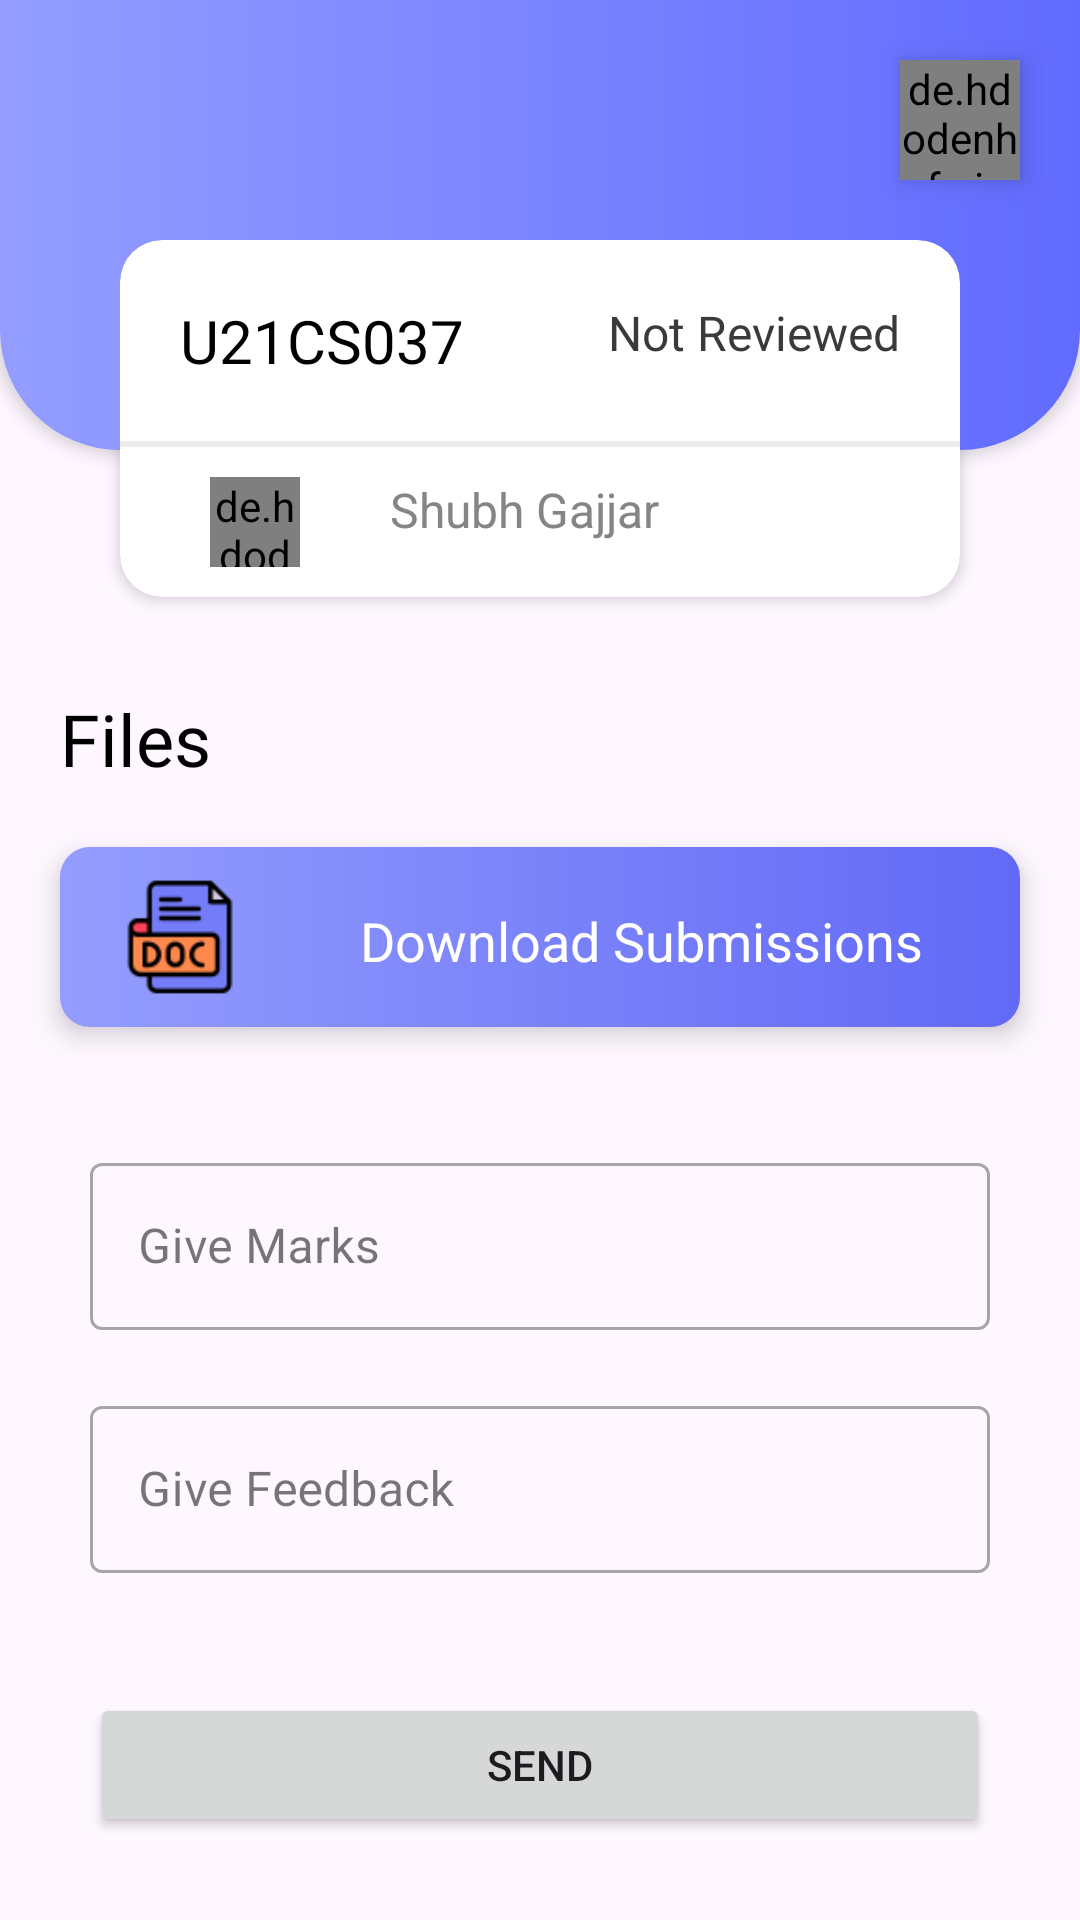

Produce the Android XML layout that renders to this screen, including the resource entries it uses.
<!-- AndroidManifest.xml: application theme Theme.Examify -->
<!-- res/layout/activity_marks_detail.xml -->
<?xml version="1.0" encoding="utf-8"?>
<RelativeLayout xmlns:android="http://schemas.android.com/apk/res/android"
    xmlns:app="http://schemas.android.com/apk/res-auto"
    xmlns:tools="http://schemas.android.com/tools"
    android:layout_width="match_parent"
    android:layout_height="match_parent"
    tools:context=".TeacherSection.MarksDetailActivity">

    <ScrollView
        android:layout_width="match_parent"
        android:layout_height="wrap_content"
        >

        <RelativeLayout
            android:layout_width="match_parent"
            android:layout_height="wrap_content"
            >

            <View
                android:id="@+id/showcase_detail2"
                android:layout_width="match_parent"
                android:layout_height="150dp"
                android:background="@drawable/showcase_detail_round"
                android:elevation="3dp"
                android:outlineAmbientShadowColor="#616BFF"
                />

            <de.hdodenhof.circleimageview.CircleImageView
                android:id="@+id/detail_self_img2"
                android:layout_width="40dp"
                android:layout_height="40dp"
                android:layout_alignParentRight="true"
                android:layout_marginTop="20dp"
                android:layout_marginRight="20dp"
                android:background="@drawable/round_image"
                android:elevation="5dp" />

            <androidx.cardview.widget.CardView
                android:layout_width="match_parent"
                android:layout_height="wrap_content"
                android:outlineAmbientShadowColor="@color/purple_200"
                app:cardElevation="3dp"
                android:layout_marginHorizontal="40dp"
                android:layout_marginTop="80dp"
                app:cardCornerRadius="14dp"
                >
                <RelativeLayout
                    android:layout_width="match_parent"
                    android:layout_height="wrap_content">


                    <RelativeLayout
                        android:id="@+id/relout2"
                        android:layout_width="match_parent"
                        android:layout_height="wrap_content"
                        android:padding="20dp">


                        <TextView
                            android:id="@+id/idMarksTime"
                            android:layout_width="wrap_content"
                            android:layout_height="wrap_content"
                            android:fontFamily="@font/proxima_nova_semibold"

                            android:text="U21CS037"
                            android:textColor="@color/black"
                            android:textSize="20sp" />


                        <TextView
                            android:id="@+id/MarksTime"
                            android:layout_width="wrap_content"
                            android:layout_height="wrap_content"
                            android:layout_alignParentRight="true"
                            android:fontFamily="@font/proxima_nova_reg"
                            android:text="Not Reviewed"
                            android:textColor="#3A3A3A"
                            android:textSize="16sp" />


                    </RelativeLayout>

                    <View
                        android:id="@+id/viewMarks2"
                        android:layout_width="match_parent"
                        android:layout_height="2dp"
                        android:background="#EBEBEB"
                        android:layout_below="@+id/relout2"/>

                    <RelativeLayout
                        android:layout_width="match_parent"
                        android:layout_height="wrap_content"
                        android:layout_below="@+id/viewMarks2"
                        android:paddingHorizontal="30dp"
                        android:paddingTop="10dp"
                        android:paddingBottom="10dp"
                        >

                        <de.hdodenhof.circleimageview.CircleImageView
                            android:id="@+id/imgMarksTime"
                            android:layout_width="30dp"
                            android:layout_height="30dp"
                            android:layout_centerVertical="true"
                            android:background="@drawable/round_image"/>

                        <TextView
                            android:id="@+id/nameMarksTime"
                            android:layout_width="wrap_content"
                            android:layout_height="wrap_content"
                            android:text="Shubh Gajjar"
                            android:layout_toRightOf="@+id/imgMarksTime"
                            android:layout_marginLeft="30dp"
                            android:textSize="16sp"
                            android:textColor="#858585"
                            />




                    </RelativeLayout>
                </RelativeLayout>

            </androidx.cardview.widget.CardView>

            <TextView
                android:id="@+id/FileDetialMarksTime"
                android:layout_width="wrap_content"
                android:layout_height="wrap_content"
                android:textColor="@color/black"
                android:text="Files"
                android:layout_below="@+id/showcase_detail2"
                android:layout_marginTop="80dp"
                android:layout_marginHorizontal="20dp"
                android:textSize="24sp"
                android:fontFamily="@font/proxima_nova_bold"/>

            <View
                android:id="@+id/download_view2"
                android:layout_width="match_parent"
                android:layout_height="60dp"
                android:layout_below="@+id/FileDetialMarksTime"
                android:layout_marginHorizontal="20dp"
                android:layout_marginTop="20dp"
                android:background="@drawable/shadow_btn"
                android:elevation="5dp"
                android:outlineAmbientShadowColor="@color/purple_200" />

            <View
                android:id="@+id/view5"
                android:layout_width="40dp"
                android:layout_height="40dp"
                android:layout_below="@+id/FileDetialMarksTime"
                android:layout_marginLeft="40dp"
                android:layout_marginTop="30dp"
                android:background="@drawable/icons_doc_64"
                android:elevation="15dp" />

            <TextView
                android:layout_width="wrap_content"
                android:layout_height="wrap_content"
                android:layout_below="@+id/FileDetialMarksTime"
                android:layout_marginLeft="40dp"
                android:layout_marginTop="39dp"
                android:layout_toRightOf="@+id/view5"
                android:elevation="15dp"
                android:text="Download Submissions"
                android:textColor="@color/white"
                android:textSize="18sp" />



            <com.google.android.material.textfield.TextInputLayout
                android:id="@+id/giveMarks"
                style="@style/Widget.MaterialComponents.TextInputLayout.OutlinedBox"
                android:layout_width="match_parent"
                android:layout_height="wrap_content"
                android:layout_below="@+id/view5"
                android:layout_marginLeft="30dp"
                android:layout_marginTop="50dp"
                android:layout_marginRight="30dp"
                android:hint="Give Marks"
                >

                <com.google.android.material.textfield.TextInputEditText
                    android:id="@+id/giveMarks2"
                    android:layout_width="match_parent"
                    android:layout_height="wrap_content"
                    android:inputType="number"

                    />
            </com.google.android.material.textfield.TextInputLayout>


            <com.google.android.material.textfield.TextInputLayout
                android:id="@+id/giveFeedback"
                style="@style/Widget.MaterialComponents.TextInputLayout.OutlinedBox"
                android:layout_width="match_parent"
                android:layout_height="wrap_content"
                android:layout_below="@+id/giveMarks"
                android:layout_marginLeft="30dp"
                android:layout_marginTop="20dp"
                android:layout_marginRight="30dp"
                android:hint="Give Feedback"
                >

                <com.google.android.material.textfield.TextInputEditText
                    android:id="@+id/giveFeedback2"
                    android:layout_width="match_parent"
                    android:layout_height="wrap_content"

                    />
            </com.google.android.material.textfield.TextInputLayout>

            <Button
                android:id="@+id/sendBtnMarksTime"
                android:layout_width="match_parent"
                android:layout_height="wrap_content"
                android:text="Send"
                android:layout_below="@+id/giveFeedback"
                android:layout_marginHorizontal="30dp"
                android:layout_marginTop="40dp"

                />


        </RelativeLayout>

    </ScrollView>

</RelativeLayout>
<!-- resources referenced by this layout -->
<resources>
  <color name="black">#FF000000</color>
  <color name="purple_200">#FFBB86FC</color>
  <color name="white">#FFFFFFFF</color>
  <!-- drawable icons_doc_64: png bitmap (drawable, 2123 bytes) -->
  <!-- drawable round_image (drawable) -->
  <?xml version="1.0" encoding="utf-8"?>
  <shape xmlns:android="http://schemas.android.com/apk/res/android" android:shape="oval">
  <solid android:color="#989898"/>
  </shape>
  <!-- drawable shadow_btn (drawable) -->
  <?xml version="1.0" encoding="utf-8"?>
  <shape xmlns:android="http://schemas.android.com/apk/res/android"
      android:shape="rectangle">
  
      <gradient
          android:type="linear"
          android:angle="0"
          android:startColor="#949DFD"
          android:endColor="#6269F6" />
      <corners
          android:radius="10dp"/>
  
  </shape>
  <!-- drawable showcase_detail_round (drawable) -->
  <?xml version="1.0" encoding="utf-8"?>
  <shape xmlns:android="http://schemas.android.com/apk/res/android" android:shape="rectangle">
  
      <gradient android:startColor="#949DFF" android:endColor="#616BFF"/>
      <corners android:bottomLeftRadius="40dp"
          android:bottomRightRadius="40dp"/>
  
  </shape>
  <style name="Theme.Examify" parent="Theme.Material3.DayNight.NoActionBar">
          
          <item name="colorPrimary">@color/purple_500</item>
          <item name="colorPrimaryVariant">@color/purple_700</item>
          <item name="colorOnPrimary">@color/white</item>
          
          <item name="colorSecondary">@color/teal_200</item>
          <item name="colorSecondaryVariant">@color/teal_700</item>
          <item name="colorOnSecondary">@color/black</item>
          
          <item name="android:statusBarColor" tools:targetApi="l">?attr/colorPrimaryVariant</item>
  
  
          
  
  
          <item name="shapeAppearanceMediumComponent">@style/ShapeAppearance.App.MediumComponent</item>
      </style>
  <color name="purple_500">#FFBB86FC</color>
  <color name="purple_700">#FFBB86FC</color>
  <color name="teal_200">#FF03DAC5</color>
  <color name="teal_700">#FF018786</color>
  <style name="ShapeAppearance.App.MediumComponent" parent="ShapeAppearance.MaterialComponents.MediumComponent">
          <item name="cornerSize">16dp</item>
      </style>
</resources>
